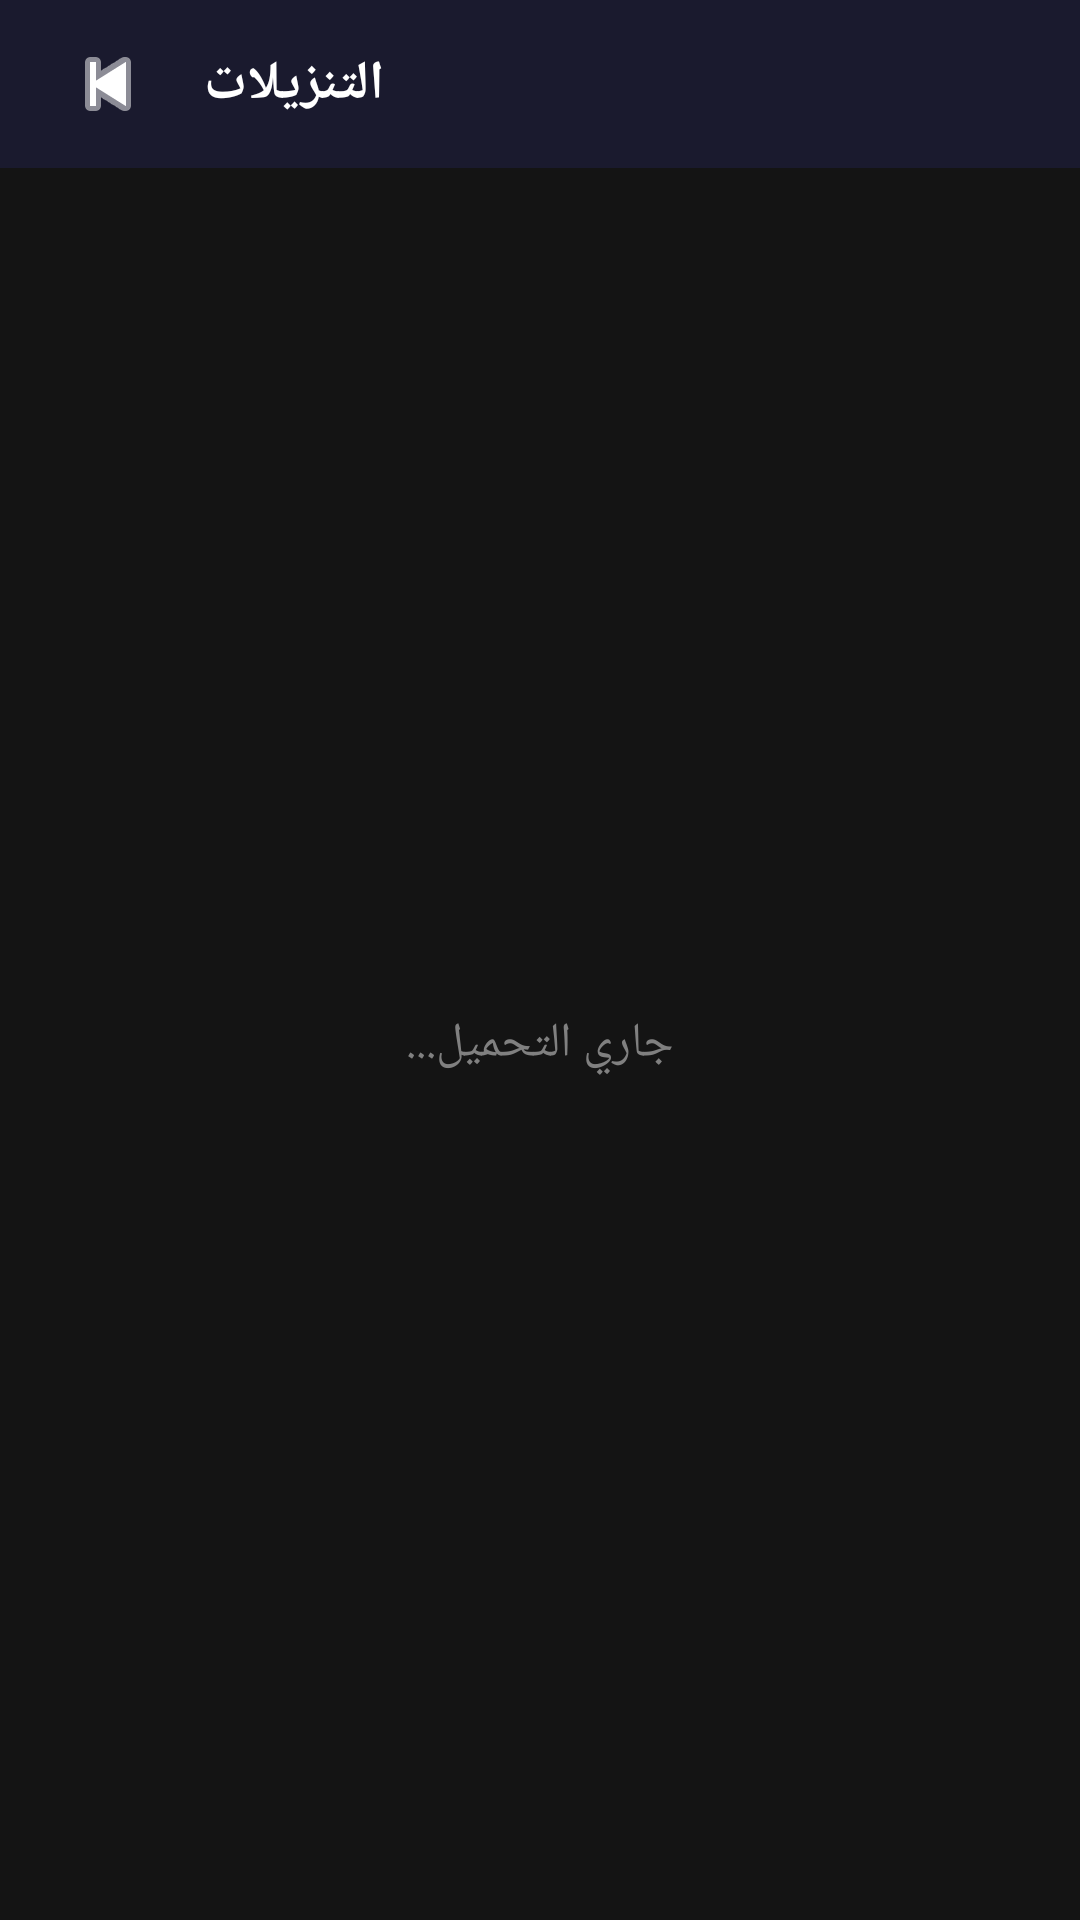

Here is an Android app screen rendered from its layout file. Give the layout XML and the strings, colors and styles it references.
<!-- AndroidManifest.xml: activity theme Theme.NuxFlix -->
<!-- res/layout/activity_downloads.xml -->
<?xml version="1.0" encoding="utf-8"?>
<LinearLayout xmlns:android="http://schemas.android.com/apk/res/android"
    xmlns:app="http://schemas.android.com/apk/res-auto"
    android:layout_width="match_parent" android:layout_height="match_parent"
    android:background="@color/dark_bg" android:orientation="vertical">
    <androidx.constraintlayout.widget.ConstraintLayout
        android:layout_width="match_parent" android:layout_height="56dp"
        android:paddingHorizontal="16dp" android:background="@color/card_bg">
        <ImageButton android:id="@+id/btn_downloads_back"
            android:layout_width="40dp" android:layout_height="40dp"
            android:background="@null" android:src="@android:drawable/ic_media_previous"
            android:scaleType="center" android:tint="@color/text_primary"
            app:layout_constraintBottom_toBottomOf="parent"
            app:layout_constraintStart_toStartOf="parent"
            app:layout_constraintTop_toTopOf="parent" />
        <TextView android:layout_width="wrap_content" android:layout_height="wrap_content"
            android:text="التنزيلات" android:textColor="@color/text_primary"
            android:textSize="18sp" android:textStyle="bold"
            android:layout_marginStart="12dp"
            app:layout_constraintBottom_toBottomOf="parent"
            app:layout_constraintStart_toEndOf="@id/btn_downloads_back"
            app:layout_constraintTop_toTopOf="parent" />
    </androidx.constraintlayout.widget.ConstraintLayout>
    <FrameLayout android:layout_width="match_parent" android:layout_height="match_parent">
        <TextView android:id="@+id/downloads_status"
            android:layout_width="wrap_content" android:layout_height="wrap_content"
            android:layout_gravity="center" android:text="جاري التحميل..."
            android:textColor="@color/text_muted" android:textSize="16sp" />
    </FrameLayout>
</LinearLayout>
<!-- resources referenced by this layout -->
<resources>
  <color name="card_bg">#1A1A2E</color>
  <color name="dark_bg">#141414</color>
  <color name="text_muted">#808080</color>
  <color name="text_primary">#FFFFFF</color>
  <style name="Theme.NuxFlix" parent="Theme.MaterialComponents.DayNight.NoActionBar">
          <item name="android:windowBackground">@color/dark_bg</item>
          <item name="colorPrimary">@color/accent_red</item>
          <item name="colorPrimaryDark">@color/black</item>
          <item name="colorAccent">@color/accent_red</item>
          <item name="android:statusBarColor">@color/black</item>
      </style>
  <color name="accent_red">#E50914</color>
  <color name="black">#0A0A0A</color>
</resources>
